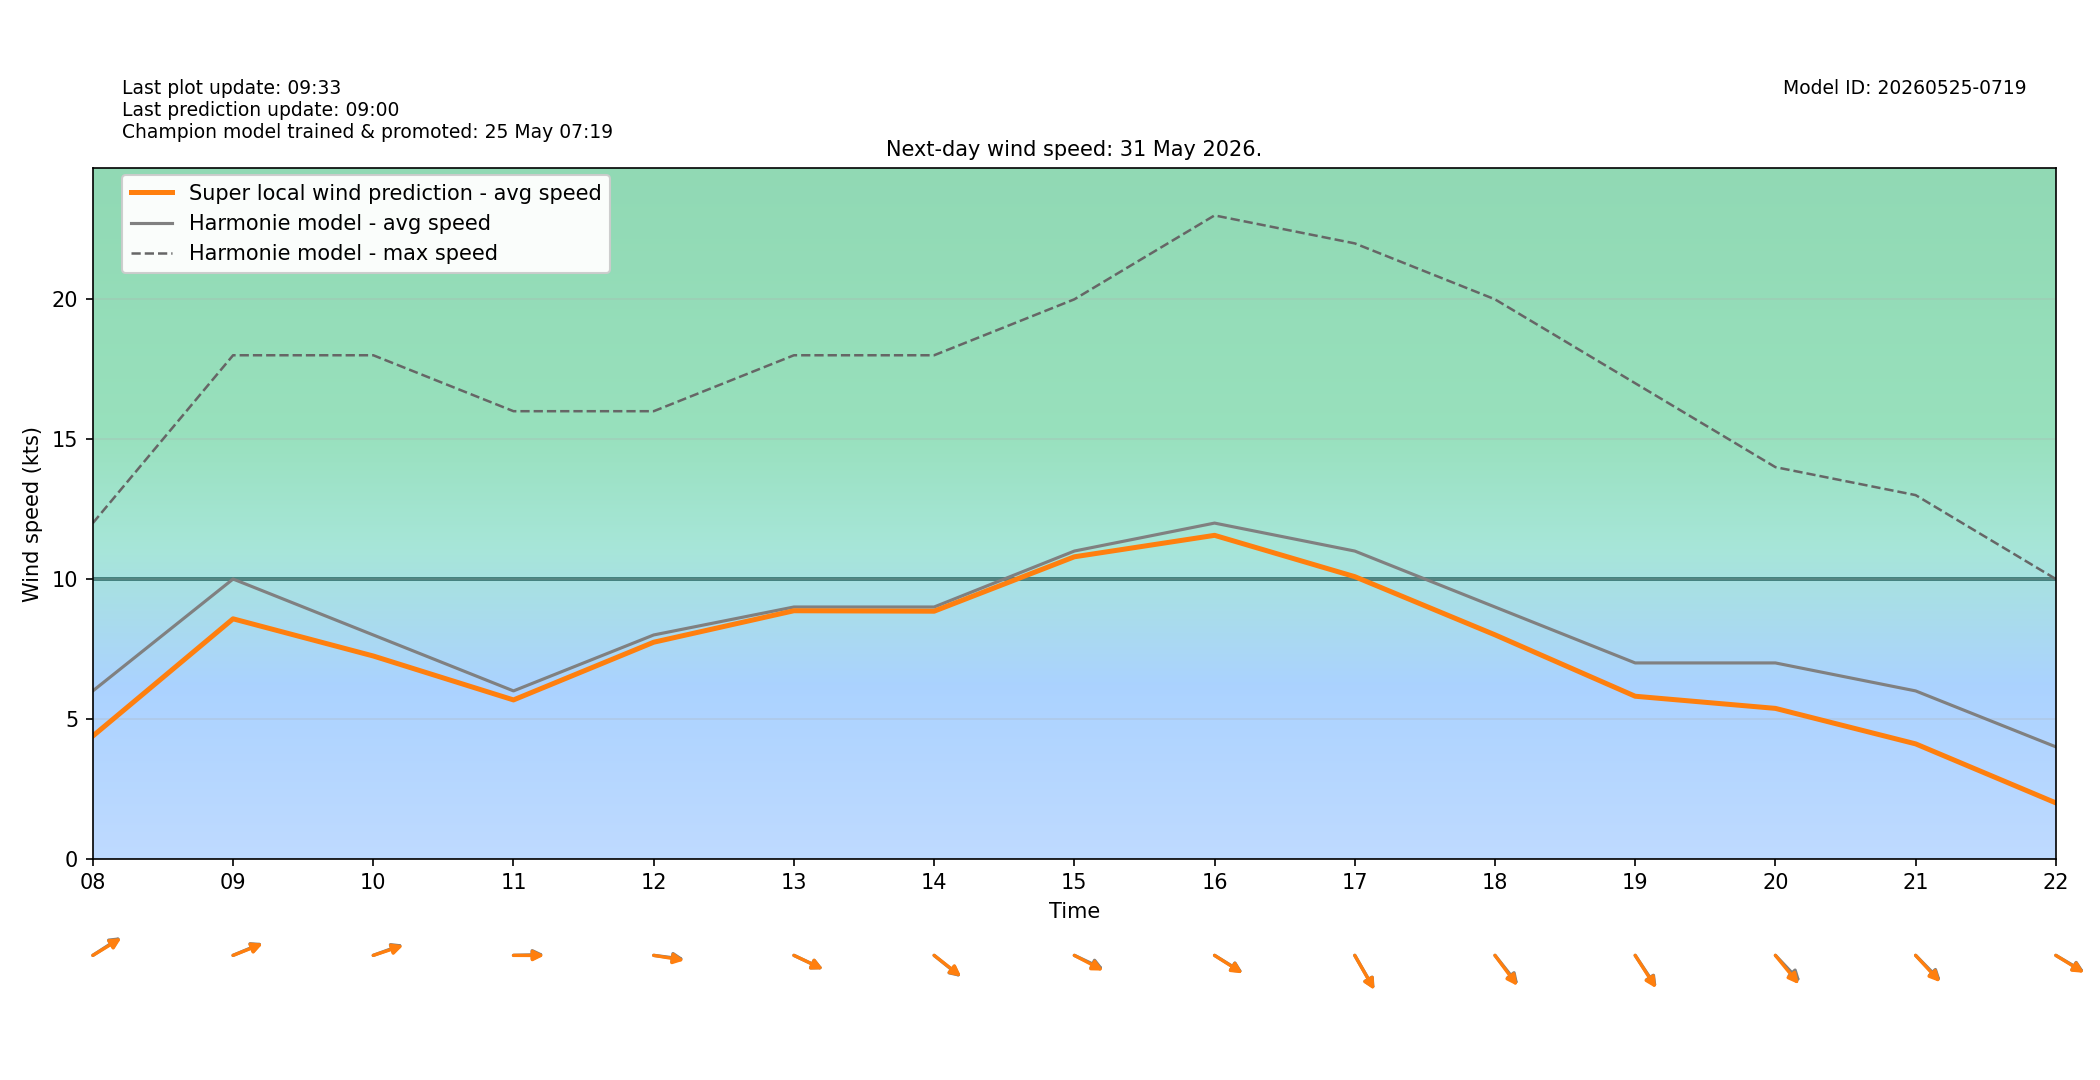

Source data for this figure (header and first rows):
target_time_utc, target_time_local, hour_utc, hour_local, forecast_wind_speed, forecast_wind_min, forecast_wind_max, lstm_pred_wind_speed, delta_speed_lstm_minus_forecast, forecast_wind_dir_deg, lstm_pred_wind_dir_deg, delta_dir_lstm_minus_forecast
2026-05-30T22:00:00Z, 2026-05-31T00:00:00+0200, 22, 00, 8.0, 8.0, 17.0, 4.26, -3.74, 72.0, 73.88, 1.876
2026-05-30T23:00:00Z, 2026-05-31T01:00:00+0200, 23, 01, 7.0, 7.0, 14.0, 3.477, -3.523, 68.0, 69.9, 1.903
2026-05-31T00:00:00Z, 2026-05-31T02:00:00+0200, 00, 02, 6.0, 6.0, 13.0, 2.693, -3.307, 85.0, 87.78, 2.778
2026-05-31T01:00:00Z, 2026-05-31T03:00:00+0200, 01, 03, 4.0, 4.0, 11.0, 1.84, -2.16, 105.0, 106.3, 1.335
2026-05-31T02:00:00Z, 2026-05-31T04:00:00+0200, 02, 04, 2.0, 2.0, 7.0, 1.302, -0.6978, 180.0, 181.3, 1.26
2026-05-31T03:00:00Z, 2026-05-31T05:00:00+0200, 03, 05, 4.0, 4.0, 7.0, 2.04, -1.96, 249.0, 248.9, -0.1399
2026-05-31T04:00:00Z, 2026-05-31T06:00:00+0200, 04, 06, 5.0, 5.0, 8.0, 2.898, -2.102, 239.0, 240.7, 1.667
2026-05-31T05:00:00Z, 2026-05-31T07:00:00+0200, 05, 07, 5.0, 5.0, 9.0, 3.144, -1.856, 233.0, 236, 3.035
2026-05-31T06:00:00Z, 2026-05-31T08:00:00+0200, 06, 08, 6.0, 6.0, 12.0, 4.387, -1.613, 246.0, 247.4, 1.357
2026-05-31T07:00:00Z, 2026-05-31T09:00:00+0200, 07, 09, 10.0, 10.0, 18.0, 8.577, -1.423, 254.0, 254.8, 0.8369
2026-05-31T08:00:00Z, 2026-05-31T10:00:00+0200, 08, 10, 8.0, 8.0, 18.0, 7.248, -0.7521, 256.0, 257.2, 1.151
2026-05-31T09:00:00Z, 2026-05-31T11:00:00+0200, 09, 11, 6.0, 6.0, 16.0, 5.677, -0.3227, 269.0, 270.2, 1.171
2026-05-31T10:00:00Z, 2026-05-31T12:00:00+0200, 10, 12, 8.0, 8.0, 16.0, 7.74, -0.2596, 275.0, 276.4, 1.425
2026-05-31T11:00:00Z, 2026-05-31T13:00:00+0200, 11, 13, 9.0, 9.0, 18.0, 8.866, -0.1342, 288.0, 288.1, 0.05164
2026-05-31T12:00:00Z, 2026-05-31T14:00:00+0200, 12, 14, 9.0, 9.0, 18.0, 8.849, -0.1506, 299.0, 298.3, -0.7156
2026-05-31T13:00:00Z, 2026-05-31T15:00:00+0200, 13, 15, 11.0, 11.0, 20.0, 10.79, -0.2056, 288.0, 289.9, 1.865
2026-05-31T14:00:00Z, 2026-05-31T16:00:00+0200, 14, 16, 12.0, 12.0, 23.0, 11.56, -0.4382, 293.0, 293.7, 0.6909
2026-05-31T15:00:00Z, 2026-05-31T17:00:00+0200, 15, 17, 11.0, 11.0, 22.0, 10.08, -0.9154, 320.0, 320.4, 0.3967
2026-05-31T16:00:00Z, 2026-05-31T18:00:00+0200, 16, 18, 9.0, 9.0, 20.0, 8.005, -0.9948, 311.0, 312.9, 1.943
2026-05-31T17:00:00Z, 2026-05-31T19:00:00+0200, 17, 19, 7.0, 7.0, 17.0, 5.809, -1.191, 316.0, 317.2, 1.19
2026-05-31T18:00:00Z, 2026-05-31T20:00:00+0200, 18, 20, 7.0, 7.0, 14.0, 5.375, -1.625, 306.0, 310.2, 4.202
2026-05-31T19:00:00Z, 2026-05-31T21:00:00+0200, 19, 21, 6.0, 6.0, 13.0, 4.107, -1.893, 305.0, 306.8, 1.837
2026-05-31T20:00:00Z, 2026-05-31T22:00:00+0200, 20, 22, 4.0, 4.0, 10.0, 1.996, -2.004, 292.0, 293, 0.9729
2026-05-31T21:00:00Z, 2026-05-31T23:00:00+0200, 21, 23, 4.0, 4.0, 8.0, 1.728, -2.272, 281.0, 284, 2.993
